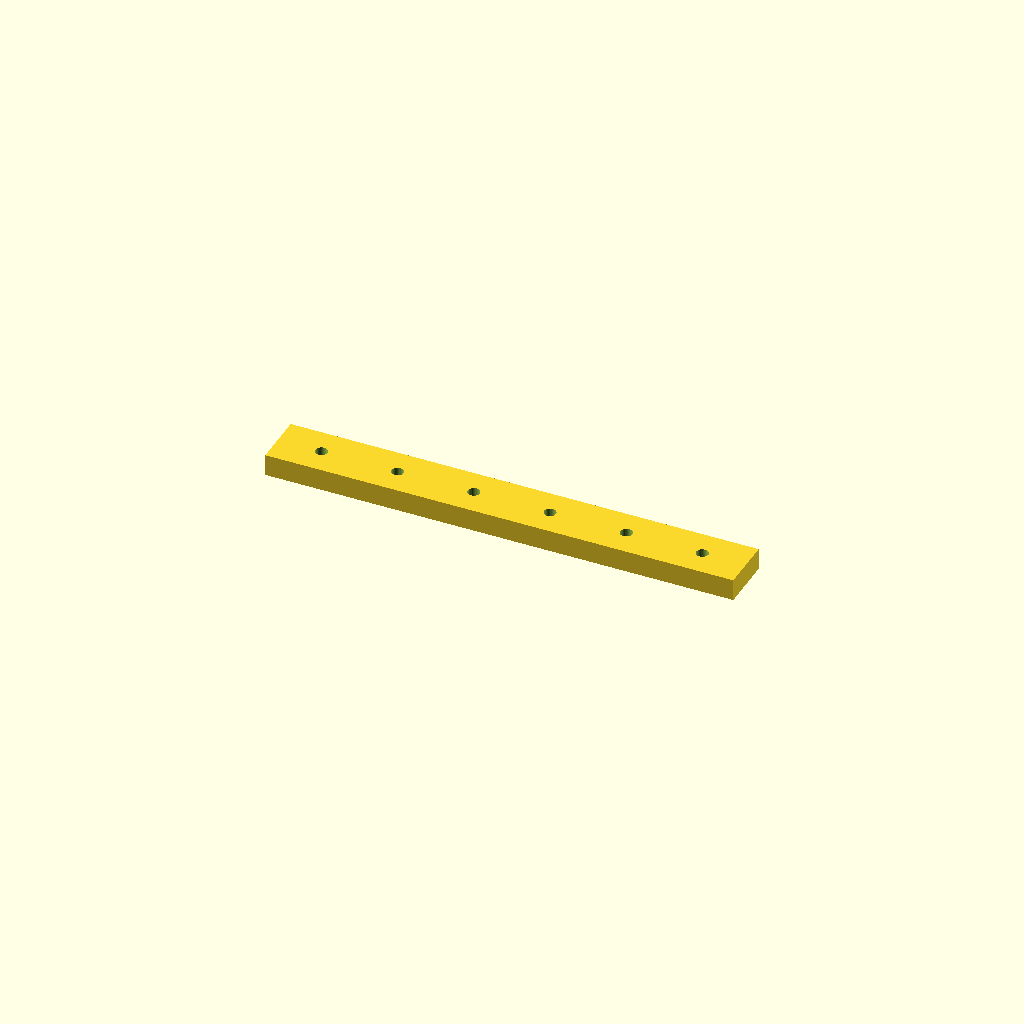
Cell 1: rendered with the file's own defaults.
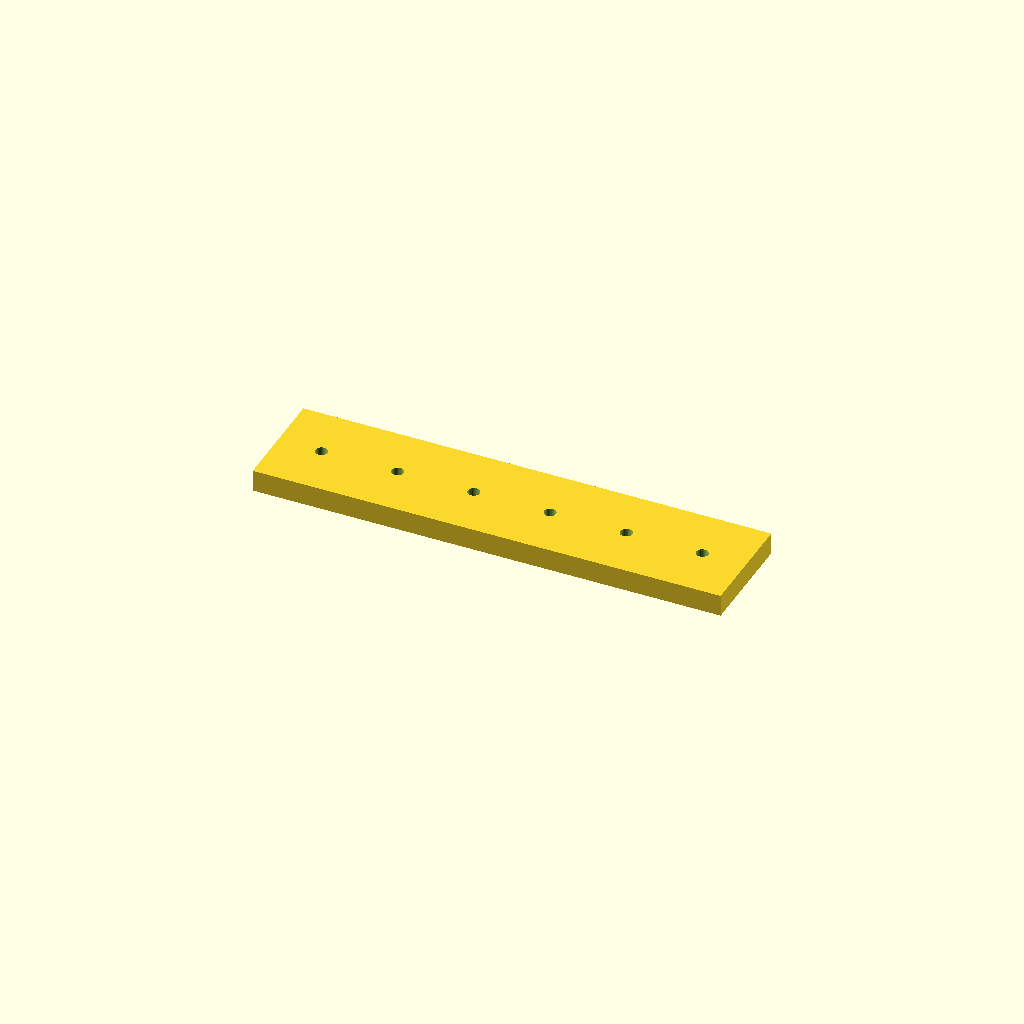
Cell 2: the same model with bar_w = 50.
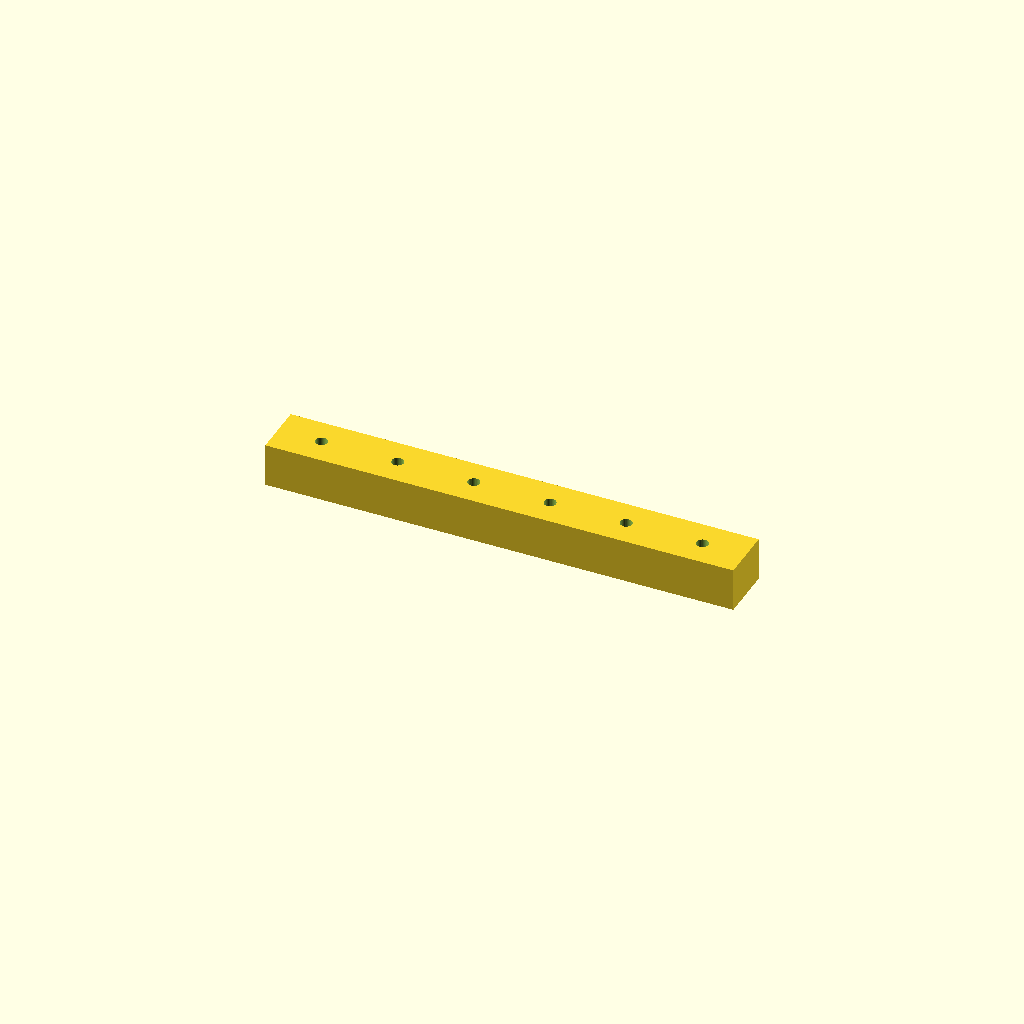
Cell 3: bar_t = 20 (everything else at default).
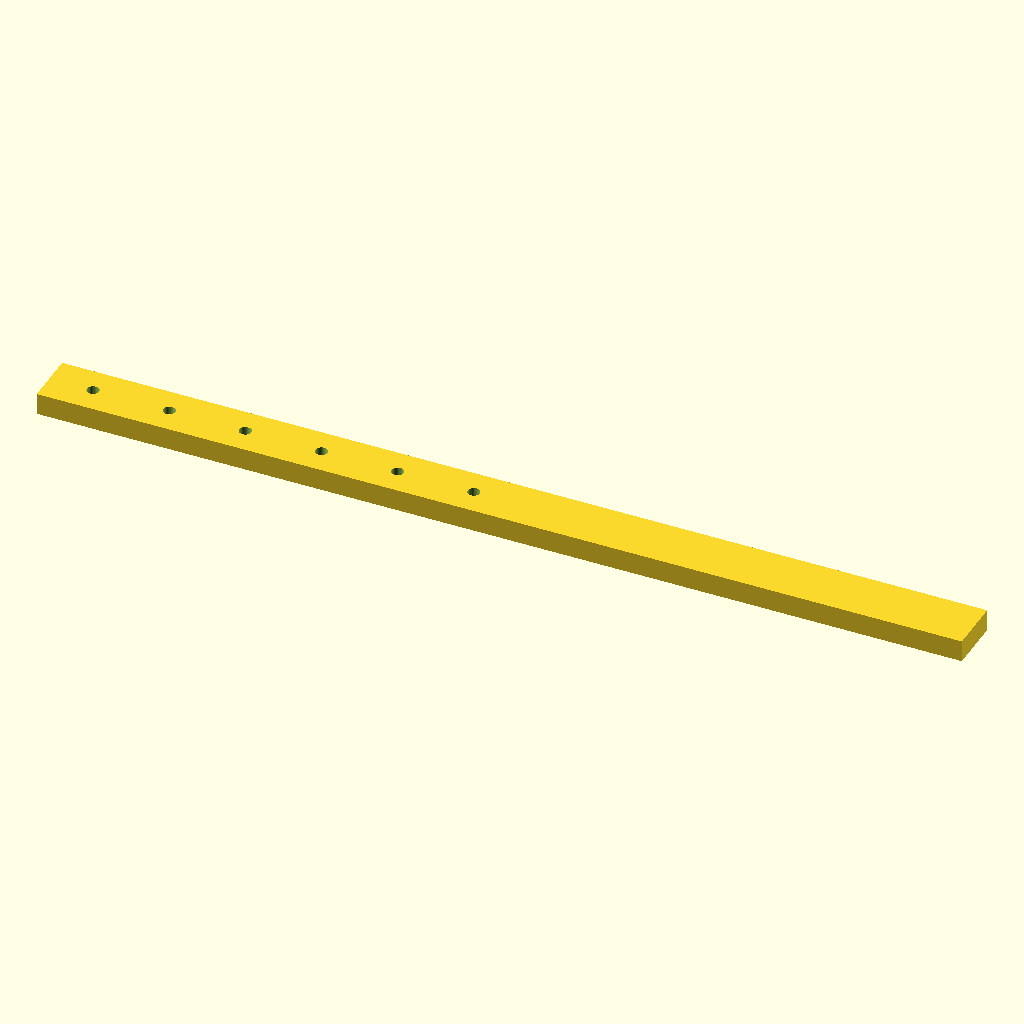
Cell 4: holes = 12 (everything else at default).
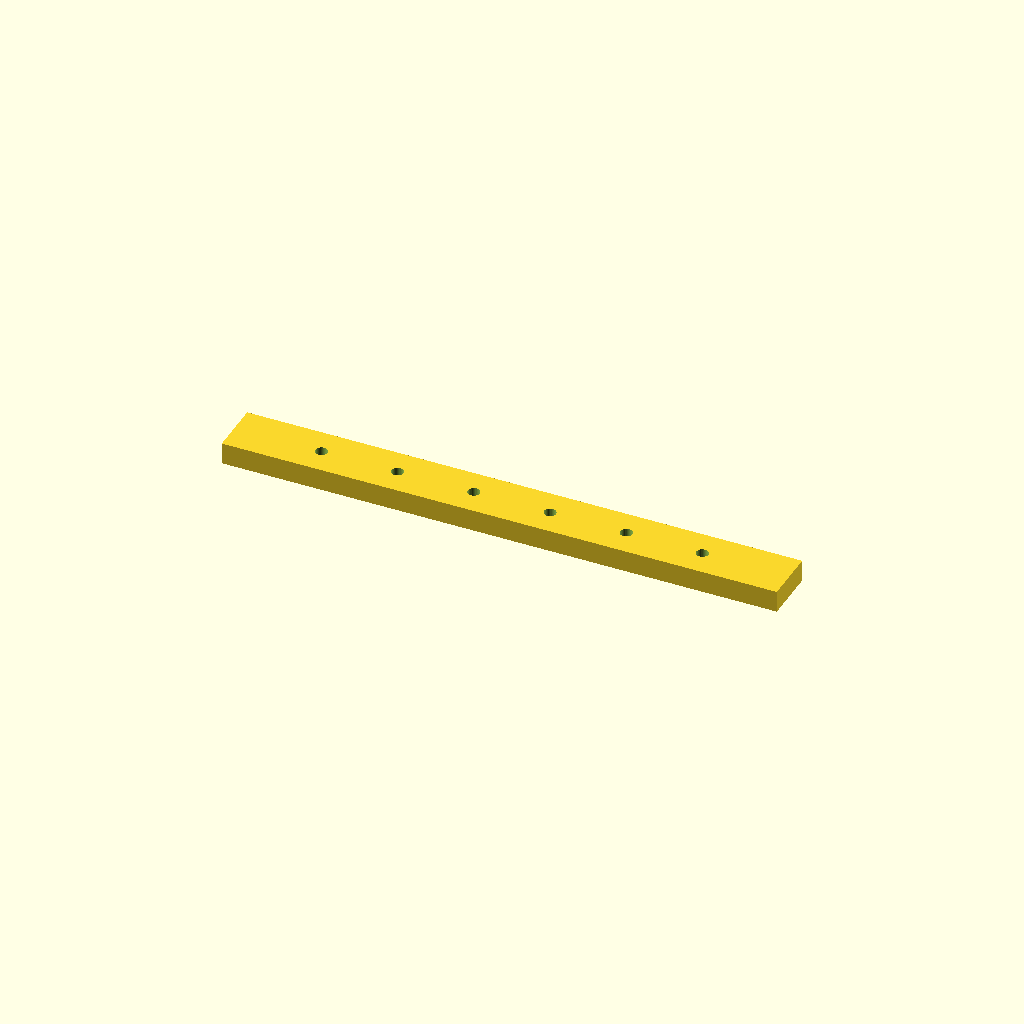
Cell 5: edge = 40 (everything else at default).
All cells are drawn from one camera (rotation 55°, 0°, 25°, orthographic, colour scheme Cornfield), so only the parameter changes between them.
Source of the model, optional_data/data/place1/ventrows/part_0160.scad:
$fn = 32;

// ----------------------------------------------------------------------
// Hole bar, 6 x Ø5.5
// row layout, 20 mm edge offset
// ----------------------------------------------------------------------

// --- parameters (mm) ---
bar_w = 25;    // bar width (Y)
bar_t = 10;    // bar thickness (Z)
holes = 6;     // holes per row
hole_d = 5.5;  // hole diameter
edge = 20;     // offset from the bar end to the first hole
pitch = 35;    // pitch between neighbouring holes

// --- derived feature positions (mm) ---
span = (holes - 1) * pitch;   // = 175   distance between the end holes
bar_l = span + 2 * edge;      // = 215   overall bar length
start_x = -bar_l / 2 + edge;  // = -87.5   X of the first hole
feature_centers = [
  [start_x + 0 * pitch, 0],
  [start_x + 1 * pitch, 0],
  [start_x + 2 * pitch, 0],
  [start_x + 3 * pitch, 0],
  [start_x + 4 * pitch, 0],
  [start_x + 5 * pitch, 0]
];   // hole centres of the first row

// bar with one row of holes, drilled from feature_centers
difference() {
  translate([-bar_l / 2, -bar_w / 2, -bar_t / 2]) cube([bar_l, bar_w, bar_t]);
  for (centre = feature_centers)
    translate([centre[0], centre[1], 0])
      cylinder(d = hole_d, h = bar_t + 2, center = true);
}
Parameter table extracted from the source (name, type, default, range or options):
bar_w: number, default 25
bar_t: number, default 10
holes: number, default 6
hole_d: number, default 5.5
edge: number, default 20
pitch: number, default 35
